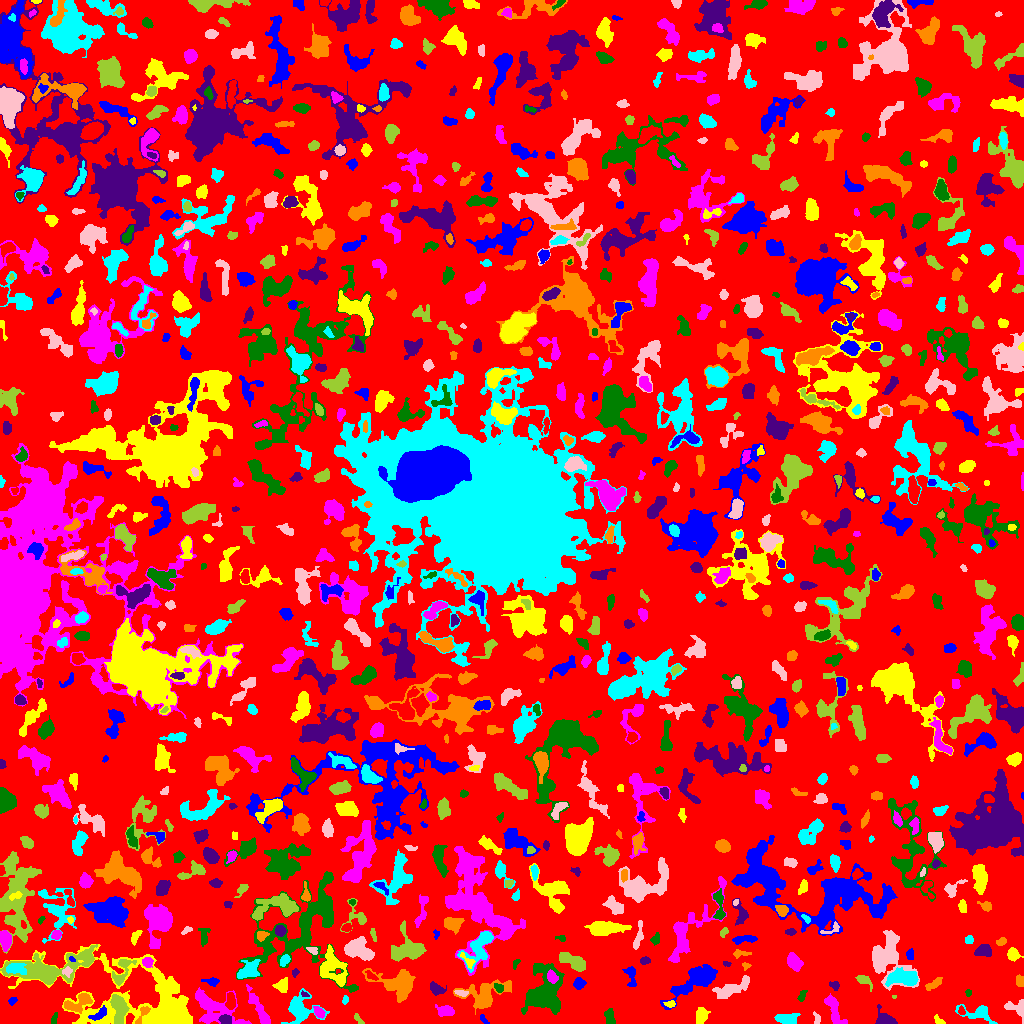

Values plotted in this chart, from the file beside it:
ID, X, Y, A, B, theta, total_flux, mu_max, mu_median, mu_mean, R_fwhm, R_e, R10, R90, x_start, x_end, y_start, y_end, area, greylevel
0, 518.7, 511.7, 298.2, 293.8, -1.536, 1022539, 9.0, 1.0, 1.454, 49.33, 220.5, 86.03, 358.9, 0, 1023, 0, 1023, 703399, 1.454
1, 483.5, 4.028, 3.006, 1.438, -0.8804, 143.0, 4.0, 3.0, 2.509, 4.068, 2.585, 0.9772, 3.827, 480, 489, 0, 9, 57, 5.509
2, 938.9, 2.928, 3.555, 1.684, -0.636, 97.0, 3.0, 1.0, 1.406, 2.585, 2.523, 0.9772, 4.297, 934, 945, 0, 9, 69, 4.406
3, 319.1, 11.06, 3.054, 2.034, -0.798, 259.0, 5.0, 2.0, 2.421, 3.868, 3.09, 1.262, 4.918, 313, 325, 5, 17, 107, 7.421
4, 54.17, 4.508, 3.025, 1.36, 1.358, 59.0, 2.0, 1.0, 0.9219, 4.029, 2.585, 0.7979, 3.785, 51, 57, 0, 11, 64, 4.922
5, 225.7, 3.774, 2.948, 2.08, -0.1696, 288.0, 5.0, 3.0, 2.595, 4.514, 3.241, 1.262, 4.886, 218, 231, 0, 9, 111, 8.595
6, 142.7, 9.606, 6.404, 1.911, 1.019, 221.0, 5.0, 2.0, 1.873, 3.192, 3.192, 1.262, 5.352, 135, 150, 0, 17, 118, 8.873
7, 786, 4.39, 5.321, 2.46, 0.02706, 703.0, 9.0, 3.0, 3.21, 4.146, 4.334, 1.596, 7.024, 774, 800, 0, 10, 219, 6.21
8, 816.8, 5.156, 3.193, 1.705, -1.323, 96.0, 3.0, 1.0, 1.391, 2.932, 2.706, 1.128, 4.297, 813, 820, 0, 12, 69, 4.391
9, 357.9, 4.459, 3.585, 1.37, -0.8794, 98.0, 4.0, 1.0, 1.508, 3.038, 2.523, 0.7979, 4.029, 354, 364, 0, 10, 65, 4.508
10, 961.6, 12.6, 2.229, 1.48, -1.229, 110.0, 4.0, 2.0, 2.0, 3.192, 2.257, 0.7979, 3.568, 958, 965, 9, 18, 55, 7.0
11, 100.3, 10.42, 4.942, 2.065, 0.6374, 260.0, 7.0, 1.0, 1.844, 2.523, 2.985, 0.9772, 5.412, 88, 106, 3, 18, 141, 7.844
12, 701.3, 7.852, 3.851, 2.717, 1.297, 627.0, 7.0, 3.0, 3.483, 5.171, 4.146, 1.693, 6.457, 696, 710, 0, 16, 180, 6.483
13, 445.3, 12.47, 4.519, 2.72, -0.1169, 423.0, 4.0, 2.0, 2.431, 6.652, 4.406, 1.784, 6.531, 435, 454, 7, 19, 174, 5.431
14, 609.7, 6.734, 4.081, 2.215, -1.324, 368.0, 6.0, 3.0, 2.647, 4.787, 3.613, 1.382, 5.642, 604, 615, 0, 15, 139, 5.647
15, 886.1, 3.144, 4.854, 3.014, -0.4477, 815.0, 14.0, 3.0, 3.881, 3.742, 3.656, 1.382, 6.408, 875, 897, 0, 19, 210, 6.881
16, 78.02, 20.35, 7.865, 3.784, 0.4212, 600.0, 5.0, 2.0, 2.027, 5.67, 5.323, 2.111, 8.33, 64, 92, 10, 30, 296, 7.027
17, 978.7, 10.72, 8.466, 3.619, -0.1833, 705.0, 8.0, 2.0, 2.35, 4.652, 4.549, 1.693, 8.311, 955, 997, 0, 19, 300, 5.35
18, 1018, 15.02, 5.648, 3.902, -0.4574, 448.0, 6.0, 2.0, 2.154, 4.72, 4.107, 1.493, 7.092, 1004, 1023, 0, 24, 208, 5.154
19, 118.8, 14.52, 7.763, 3.503, -1.404, 1094, 6.0, 3.0, 3.047, 8.519, 6.206, 2.585, 9.322, 110, 129, 0, 29, 359, 8.047
20, 230.7, 22.57, 4.026, 2.019, 1.57, 461.0, 7.0, 3.0, 3.115, 4.297, 3.568, 1.493, 5.726, 225, 235, 14, 31, 148, 9.115
21, 12.38, 22.91, 2.181, 1.231, 0.8856, 45.0, 3.0, 1.0, 0.75, 1.693, 1.954, 0.5642, 3.09, 8, 17, 18, 26, 60, 4.75
22, 670.3, 19.51, 2.718, 1.511, -0.006698, 115.0, 3.0, 2.0, 1.716, 3.385, 2.523, 0.9772, 4.029, 663, 675, 16, 23, 67, 6.716
23, 833.9, 15.13, 9.019, 2.902, -1.135, 739.0, 6.0, 2.0, 2.472, 6.333, 5.078, 1.954, 8.117, 824, 847, 0, 30, 299, 5.472
24, 802, 27.42, 3.235, 1.645, 1.139, 163.0, 4.0, 2.0, 2.09, 4.146, 2.821, 1.128, 4.37, 797, 807, 22, 33, 78, 5.09
25, 304.2, 29.32, 1.527, 1.002, -0.777, 25.0, 2.0, 1.0, 0.625, 2.585, 1.596, 0.5642, 2.394, 301, 309, 27, 33, 40, 6.625
26, 484.7, 28.11, 11.95, 6.606, 0.3012, 2365, 10.0, 3.0, 3.583, 6.794, 7.797, 2.821, 13, 453, 511, 9, 44, 660, 5.583
27, 345, 23.49, 1.966, 1.305, 1.473, 69.0, 4.0, 1.0, 1.353, 2.585, 1.954, 0.5642, 3.192, 342, 348, 19, 28, 51, 5.353
28, 461.5, 30.44, 3.391, 1.293, -0.1843, 98.0, 3.0, 1.0, 1.307, 2.764, 2.459, 0.9772, 4.184, 454, 468, 27, 33, 75, 6.307
29, 894.2, 26.8, 1.067, 0.8838, 0.2318, 25.0, 3.0, 1.0, 1.389, 1.493, 1.128, 0.0, 1.954, 892, 896, 25, 28, 18, 6.389
30, 860.4, 26.46, 1.774, 1.642, 1.32, 85.0, 3.0, 1.0, 1.308, 2.985, 2.185, 0.7979, 3.385, 857, 864, 21, 30, 65, 5.308
31, 694.8, 42.96, 15.1, 4.964, 0.6062, 3121, 10.0, 4.0, 3.986, 9.305, 8.938, 3.338, 14.03, 660, 717, 14, 59, 783, 5.986
32, 152.8, 17.74, 36.41, 15.48, -0.2901, 20160, 43.0, 3.0, 5.949, 8.215, 11.63, 3.949, 27.15, 0, 192, 0, 79, 3389, 7.949
33, 214.4, 14.81, 13.97, 7.552, -0.4543, 2490, 7.0, 3.0, 3.294, 9.558, 9.097, 3.523, 14.03, 195, 251, 0, 36, 756, 5.294
34, 968, 30.55, 1.537, 1.288, -1.568, 53.0, 3.0, 1.0, 1.233, 2.394, 1.784, 0.5642, 2.764, 965, 971, 27, 34, 43, 7.233
35, 436.2, 34.12, 3.279, 2.426, -0.6044, 301.0, 5.0, 2.0, 1.993, 4.514, 3.385, 1.382, 5.109, 430, 446, 28, 42, 151, 5.993
36, 934.4, 39.66, 4.687, 1.894, 0.5414, 236.0, 5.0, 1.0, 1.774, 2.985, 3.478, 1.262, 5.836, 925, 942, 33, 46, 133, 4.774
37, 300.5, 13.4, 7.684, 7.251, -0.1932, 2101, 10.0, 3.0, 4.002, 7.269, 6.933, 2.585, 11.41, 281, 329, 0, 35, 525, 6.002
38, 733.2, 35.61, 11.05, 3.335, 0.4096, 643.0, 4.0, 1.0, 1.636, 7.674, 6.155, 2.257, 9.934, 712, 749, 25, 48, 393, 4.636
39, 863.8, 42.86, 4.932, 2.348, -0.6386, 366.0, 6.0, 2.0, 2.731, 4.37, 3.613, 1.382, 5.809, 855, 872, 32, 48, 134, 5.731
40, 968.2, 51.37, 14.43, 9.405, -0.9389, 3169, 9.0, 2.0, 2.863, 8.5, 9.322, 3.613, 15.65, 946, 992, 25, 90, 1107, 5.863
41, 211.8, 41.84, 3.964, 1.962, -0.09959, 325.0, 6.0, 3.0, 3.125, 4.442, 3.29, 1.262, 5.202, 201, 219, 37, 46, 104, 6.125
42, 282.2, 37.74, 3.221, 2.998, 1.017, 400.0, 6.0, 2.0, 2.564, 4.72, 3.742, 1.382, 5.971, 272, 287, 31, 46, 156, 5.564
43, 261.5, 9.653, 9.993, 2.099, -1.079, 369.0, 5.0, 1.0, 1.142, 3.909, 4.297, 1.596, 7.334, 246, 270, 0, 39, 323, 5.142
44, 498.6, 35.66, 2.783, 1.898, -0.8961, 82.0, 3.0, 1.0, 1.065, 2.585, 2.459, 0.9772, 3.989, 494, 503, 31, 40, 77, 6.065
45, 834.9, 38.04, 2.392, 1.993, -0.5306, 95.0, 3.0, 1.0, 1.218, 2.877, 2.585, 0.9772, 4.184, 829, 839, 33, 42, 78, 5.218
46, 398.3, 40.03, 11.13, 6.335, -0.2313, 1712, 6.0, 2.0, 2.432, 9.69, 7.979, 3.29, 12.82, 362, 415, 21, 55, 704, 5.432
47, 903.9, 45.89, 7.332, 3.469, -0.09104, 1706, 10.0, 4.0, 3.986, 7.674, 6.155, 2.326, 9.641, 885, 918, 37, 56, 428, 8.986
48, 886.6, 65.96, 11.88, 9.083, -1.347, 4448, 12.0, 4.0, 4.479, 9.458, 9.202, 3.478, 15.51, 872, 919, 33, 93, 993, 6.479
49, 49.25, 54.41, 21.49, 6.634, 0.1712, 4400, 12.0, 3.0, 3.5, 8.387, 9.805, 3.568, 16.94, 0, 97, 39, 79, 1257, 7.5
50, 652.8, 37.77, 3.064, 1.648, 1.435, 88.0, 2.0, 1.0, 0.7586, 4.583, 2.585, 1.128, 4.26, 649, 658, 30, 46, 116, 4.759
51, 578.9, 39.95, 2.629, 2.51, 0.4722, 386.0, 7.0, 3.0, 3.19, 3.949, 3.241, 1.262, 5.232, 573, 586, 34, 46, 121, 6.19
52, 158, 47.64, 2.28, 1.317, -0.9904, 108.0, 5.0, 2.0, 2.204, 2.523, 2.185, 0.7979, 3.338, 155, 162, 43, 52, 49, 8.204
53, 551.7, 47.11, 2.913, 2.094, -1.071, 218.0, 7.0, 2.0, 1.832, 2.185, 2.985, 0.9772, 5.015, 547, 558, 40, 54, 119, 9.832
54, 545, 30.55, 11.9, 8.844, 1.397, 3736, 8.0, 3.0, 3.28, 12.35, 10.12, 3.989, 16.17, 521, 564, 9, 60, 1139, 6.28
55, 295.1, 50.8, 2.201, 1.629, 1.118, 82.0, 3.0, 2.0, 1.608, 2.985, 2.257, 0.7979, 3.432, 292, 299, 46, 55, 51, 6.608
56, 1020, 42.8, 2.889, 2.031, -1.485, 219.0, 4.0, 2.0, 2.433, 4.886, 3.141, 1.262, 4.72, 1016, 1023, 37, 49, 90, 5.433
57, 15.11, 54.91, 5.082, 2.862, -0.008772, 363.0, 4.0, 1.0, 1.771, 5.67, 4.406, 1.693, 7.269, 6, 26, 49, 60, 205, 9.771
58, 67.02, 52.1, 2.291, 2.167, 0.7469, 156.0, 5.0, 2.0, 2.0, 2.764, 2.585, 0.9772, 4.26, 62, 72, 46, 57, 78, 10.0
59, 120.7, 49.56, 8.499, 3.313, 1.132, 388.0, 8.0, 1.0, 1.54, 2.985, 3.742, 1.262, 6.794, 112, 136, 38, 64, 252, 7.54
... 897 more rows
